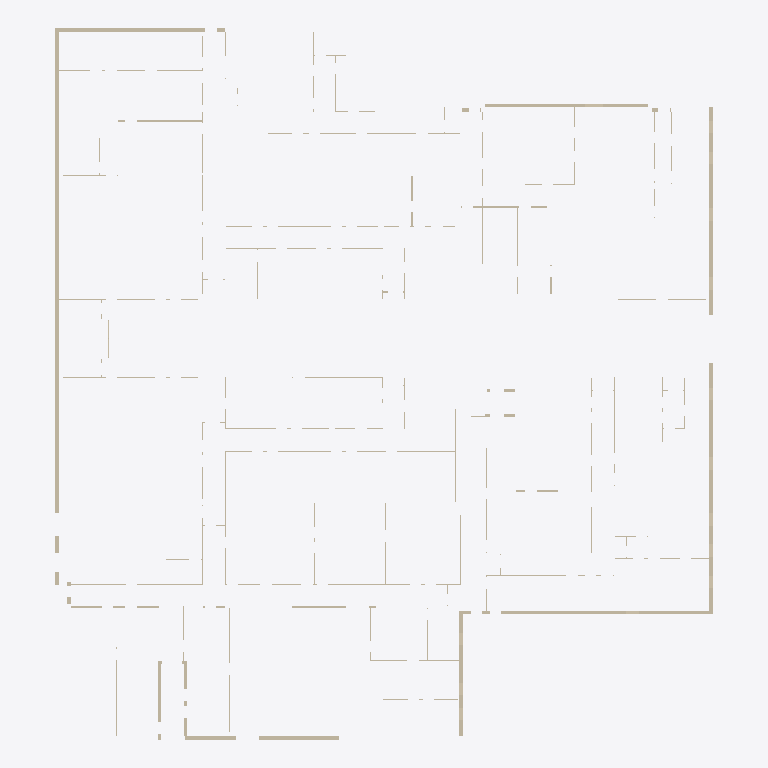
Plan cut of the same IFC building model at storey 'First Floor' (level 0.00 m, cut at 1.40 m), seen from above with north up, elements coloured by IFC class (only those large enough to see are counted): 75 walls (beige). Cut surfaces are drawn darker.
Extent 52.6 m × 56.9 m × 8.5 m (x, y, z). Storeys (3): First Floor at 0.00 m; Second Floor at 4.57 m; Parapet _1 at 5.33 m. Elements (159): 158 IfcWallStandardCase, 1 IfcWall.

HEADER;
FILE_DESCRIPTION(('ViewDefinition [CoordinationView]'),'2;1');
FILE_NAME('Project Number','2010-04-02T10:17:17',(''),(''),'Autodesk Revit MEP 2010 - 1.0','20090612_2115','');
FILE_SCHEMA(('IFC2X3'));
ENDSEC;
DATA;
#34=IFCPROJECT('1Ly8gANf97hP$s3KvLc1lc',#33,'Project Number',$,$,'','Project Status',(#27,#28),#23);
#1898876=IFCSITE('1Ly8gANf97hP$s3KvLc1la',#33,'Default',$,'',#1898875,$,$,.ELEMENT.,(42,23,13,200000),(-71,-14,-31,-200000),-0.0,$,$);
#36=IFCBUILDING('1Ly8gANf97hP$s3KvLc1ld',#33,$,$,$,#25,$,$,.ELEMENT.,$,$,#35);
#82=IFCBUILDINGSTOREY('1Ly8gANf97hP$s3KwgOVrL',#33,'First Floor',$,$,#81,$,$,.ELEMENT.,0.0);
#86=IFCBUILDINGSTOREY('1Ly8gANf97hP$s3KwgOVrI',#33,'Second Floor',$,$,#85,$,$,.ELEMENT.,4570.000000000644);
#102=IFCBUILDINGSTOREY('1Ly8gANf97hP$s3KwgOVjV',#33,'Parapet _1',$,$,#101,$,$,.ELEMENT.,5334.000000000643);
#1801573=IFCWALLSTANDARDCASE('28eYYwGUP7OhCGGbKLuBq8',#33,'Basic Wall:EFIS Wall Exterior:401238',$,'Basic Wall:EFIS Wall Exterior:393074',#1801560,#1801572,'401238');
#1885249=IFCWALLSTANDARDCASE('28eYYwGUP7OhCGGbKLu8ZQ',#33,'Basic Wall:EFIS Wall Exterior:404100',$,'Basic Wall:EFIS Wall Exterior:393074',#1885236,#1885248,'404100');
#1801351=IFCWALLSTANDARDCASE('28eYYwGUP7OhCGGbKLuBqC',#33,'Basic Wall:EFIS Wall Exterior:401234',$,'Basic Wall:EFIS Wall Exterior:393074',#1801338,#1801350,'401234');
#1883029=IFCWALLSTANDARDCASE('28eYYwGUP7OhCGGbKLu8WM',#33,'Basic Wall:EFIS Wall Exterior:404040',$,'Basic Wall:EFIS Wall Exterior:393074',#1883016,#1883028,'404040');
#1885102=IFCWALLSTANDARDCASE('28eYYwGUP7OhCGGbKLu8ZU',#33,'Basic Wall:EFIS Wall Exterior:404096',$,'Basic Wall:EFIS Wall Exterior:393074',#1885089,#1885101,'404096');
#1734165=IFCWALLSTANDARDCASE('28eYYwGUP7OhCGGbKLuBXt',#33,'Basic Wall:concrete wall - 261.4mm Concrete 2:399913',$,'Basic Wall:concrete wall - 261.4mm Concrete 2:393044',#1734152,#1734164,'399913');
#1801129=IFCWALLSTANDARDCASE('28eYYwGUP7OhCGGbKLuBqG',#33,'Basic Wall:EFIS Wall Exterior:401230',$,'Basic Wall:EFIS Wall Exterior:393074',#1801116,#1801128,'401230');
#1884053=IFCWALLSTANDARDCASE('28eYYwGUP7OhCGGbKLu8Wu',#33,'Basic Wall:EFIS Wall Exterior:404070',$,'Basic Wall:EFIS Wall Exterior:393074',#1884040,#1884052,'404070');
#1884880=IFCWALLSTANDARDCASE('28eYYwGUP7OhCGGbKLu8WY',#33,'Basic Wall:EFIS Wall Exterior:404092',$,'Basic Wall:EFIS Wall Exterior:393074',#1884867,#1884879,'404092');
#1734014=IFCWALLSTANDARDCASE('28eYYwGUP7OhCGGbKLuBXu',#33,'Basic Wall:concrete wall - 261.4mm Concrete 2:399910',$,'Basic Wall:concrete wall - 261.4mm Concrete 2:393044',#1733988,#1734013,'399910');
#1734933=IFCWALLSTANDARDCASE('28eYYwGUP7OhCGGbKLuBXf',#33,'Basic Wall:Generic - 90mm:399927',$,'Basic Wall:Generic - 90mm:393042',#1734909,#1734932,'399927');
#1734981=IFCWALLSTANDARDCASE('28eYYwGUP7OhCGGbKLuBXc',#33,'Basic Wall:Generic - 90mm:399928',$,'Basic Wall:Generic - 90mm:393042',#1734956,#1734980,'399928');
#1739587=IFCWALLSTANDARDCASE('28eYYwGUP7OhCGGbKLuBZ7',#33,'Basic Wall:Generic - 90mm:400025',$,'Basic Wall:Generic - 90mm:393042',#1739563,#1739586,'400025');
#1730304=IFCWALLSTANDARDCASE('28eYYwGUP7OhCGGbKLuBk6',#33,'Basic Wall:Generic - 90mm:399832',$,'Basic Wall:Generic - 90mm:393042',#1730280,#1730303,'399832');
#1734129=IFCWALLSTANDARDCASE('28eYYwGUP7OhCGGbKLuBXs',#33,'Basic Wall:concrete wall - 261.4mm Concrete 2:399912',$,'Basic Wall:concrete wall - 261.4mm Concrete 2:393044',#1734105,#1734128,'399912');
#1732639=IFCWALLSTANDARDCASE('28eYYwGUP7OhCGGbKLuBXN',#33,'Basic Wall:Generic - 90mm:399881',$,'Basic Wall:Generic - 90mm:393042',#1732603,#1732638,'399881');
#1742226=IFCWALLSTANDARDCASE('28eYYwGUP7OhCGGbKLuBYC',#33,'Basic Wall:Generic - 90mm:400082',$,'Basic Wall:Generic - 90mm:393042',#1742202,#1742225,'400082');
#1745551=IFCWALLSTANDARDCASE('28eYYwGUP7OhCGGbKLuBb9',#33,'Basic Wall:Generic - 90mm:400151',$,'Basic Wall:Generic - 90mm:393042',#1745538,#1745550,'400151');
#1737793=IFCWALLSTANDARDCASE('28eYYwGUP7OhCGGbKLuBWj',#33,'Basic Wall:Generic - 90mm:399987',$,'Basic Wall:Generic - 90mm:393042',#1737769,#1737792,'399987');
#1734886=IFCWALLSTANDARDCASE('28eYYwGUP7OhCGGbKLuBXe',#33,'Basic Wall:Generic - 90mm:399926',$,'Basic Wall:Generic - 90mm:393042',#1734860,#1734885,'399926');
#1733777=IFCWALLSTANDARDCASE('28eYYwGUP7OhCGGbKLuBX$',#33,'Basic Wall:Generic - 90mm:399905',$,'Basic Wall:Generic - 90mm:393042',#1733753,#1733776,'399905');
#1732391=IFCWALLSTANDARDCASE('28eYYwGUP7OhCGGbKLuBXQ',#33,'Basic Wall:Generic - 90mm:399876',$,'Basic Wall:Generic - 90mm:393042',#1732356,#1732390,'399876');
#1746502=IFCWALL('28eYYwGUP7OhCGGbKLuBbt',#33,'Basic Wall:Generic - 90mm:400169',$,'Basic Wall:Generic - 90mm:393042',#1746379,#1746501,'400169');
#1733294=IFCWALLSTANDARDCASE('28eYYwGUP7OhCGGbKLuBX9',#33,'Basic Wall:Generic - 90mm:399895',$,'Basic Wall:Generic - 90mm:393042',#1733258,#1733293,'399895');
#1738831=IFCWALLSTANDARDCASE('28eYYwGUP7OhCGGbKLuBZN',#33,'Basic Wall:Generic - 90mm:400009',$,'Basic Wall:Generic - 90mm:393042',#1738807,#1738830,'400009');
#1729076=IFCWALLSTANDARDCASE('28eYYwGUP7OhCGGbKLuBlW',#33,'Basic Wall:Generic - 90mm:399806',$,'Basic Wall:Generic - 90mm:393042',#1729052,#1729075,'399806');
#1731173=IFCWALLSTANDARDCASE('28eYYwGUP7OhCGGbKLuBkq',#33,'Basic Wall:Generic - 90mm:399850',$,'Basic Wall:Generic - 90mm:393042',#1731138,#1731172,'399850');
#1735687=IFCWALLSTANDARDCASE('28eYYwGUP7OhCGGbKLuBWP',#33,'Basic Wall:Generic - 90mm:399943',$,'Basic Wall:Generic - 90mm:393042',#1735663,#1735686,'399943');
#1741425=IFCWALLSTANDARDCASE('28eYYwGUP7OhCGGbKLuBYV',#33,'Basic Wall:Generic - 90mm:400065',$,'Basic Wall:Generic - 90mm:393042',#1741412,#1741424,'400065');
#1743428=IFCWALLSTANDARDCASE('28eYYwGUP7OhCGGbKLuBYr',#33,'Basic Wall:Generic - 90mm:400107',$,'Basic Wall:Generic - 90mm:393042',#1743403,#1743427,'400107');
#1730622=IFCWALLSTANDARDCASE('28eYYwGUP7OhCGGbKLuBk1',#33,'Basic Wall:Generic - 90mm:399839',$,'Basic Wall:Generic - 90mm:393042',#1730598,#1730621,'399839');
#1736265=IFCWALLSTANDARDCASE('28eYYwGUP7OhCGGbKLuBWD',#33,'Basic Wall:Generic - 90mm:399955',$,'Basic Wall:Generic - 90mm:393042',#1736239,#1736264,'399955');
#1742274=IFCWALLSTANDARDCASE('28eYYwGUP7OhCGGbKLuBYD',#33,'Basic Wall:Generic - 90mm:400083',$,'Basic Wall:Generic - 90mm:393042',#1742249,#1742273,'400083');
#1736363=IFCWALLSTANDARDCASE('28eYYwGUP7OhCGGbKLuBWB',#33,'Basic Wall:Generic - 90mm:399957',$,'Basic Wall:Generic - 90mm:393042',#1736335,#1736362,'399957');
#1733152=IFCWALLSTANDARDCASE('28eYYwGUP7OhCGGbKLuBXA',#33,'Basic Wall:Generic - 90mm:399892',$,'Basic Wall:Generic - 90mm:393042',#1733128,#1733151,'399892');
#1740125=IFCWALLSTANDARDCASE('28eYYwGUP7OhCGGbKLuBZw',#33,'Basic Wall:Generic - 90mm:400036',$,'Basic Wall:Generic - 90mm:393042',#1740101,#1740124,'400036');
#1734495=IFCWALLSTANDARDCASE('28eYYwGUP7OhCGGbKLuBXm',#33,'Basic Wall:Generic - 90mm:399918',$,'Basic Wall:Generic - 90mm:393042',#1734471,#1734494,'399918');
#1745598=IFCWALLSTANDARDCASE('28eYYwGUP7OhCGGbKLuBb6',#33,'Basic Wall:Generic - 90mm:400152',$,'Basic Wall:Generic - 90mm:393042',#1745574,#1745597,'400152');
#1745092=IFCWALLSTANDARDCASE('28eYYwGUP7OhCGGbKLuBbJ',#33,'Basic Wall:Generic - 90mm:400141',$,'Basic Wall:Generic - 90mm:393042',#1745064,#1745091,'400141');
#1735781=IFCWALLSTANDARDCASE('28eYYwGUP7OhCGGbKLuBWN',#33,'Basic Wall:Generic - 90mm:399945',$,'Basic Wall:Generic - 90mm:393042',#1735757,#1735780,'399945');
#1735828=IFCWALLSTANDARDCASE('28eYYwGUP7OhCGGbKLuBWK',#33,'Basic Wall:Generic - 90mm:399946',$,'Basic Wall:Generic - 90mm:393042',#1735804,#1735827,'399946');
#1732533=IFCWALLSTANDARDCASE('28eYYwGUP7OhCGGbKLuBXP',#33,'Basic Wall:Generic - 90mm:399879',$,'Basic Wall:Generic - 90mm:393042',#1732508,#1732532,'399879');
#1741846=IFCWALLSTANDARDCASE('28eYYwGUP7OhCGGbKLuBYK',#33,'Basic Wall:Generic - 90mm:400074',$,'Basic Wall:Generic - 90mm:393042',#1741822,#1741845,'400074');
#1743773=IFCWALLSTANDARDCASE('28eYYwGUP7OhCGGbKLuBYi',#33,'Basic Wall:Generic - 150mm:400114',$,'Basic Wall:Generic - 150mm:393045',#1743748,#1743772,'400114');
#1735075=IFCWALLSTANDARDCASE('28eYYwGUP7OhCGGbKLuBXa',#33,'Basic Wall:Generic - 90mm:399930',$,'Basic Wall:Generic - 90mm:393042',#1735051,#1735074,'399930');
#1740553=IFCWALLSTANDARDCASE('28eYYwGUP7OhCGGbKLuBZp',#33,'Basic Wall:Generic - 90mm:400045',$,'Basic Wall:Generic - 90mm:393042',#1740528,#1740552,'400045');
#1731553=IFCWALLSTANDARDCASE('28eYYwGUP7OhCGGbKLuBki',#33,'Basic Wall:Generic - 90mm:399858',$,'Basic Wall:Generic - 90mm:393042',#1731529,#1731552,'399858');
#1747121=IFCWALLSTANDARDCASE('28eYYwGUP7OhCGGbKLuBbe',#33,'Basic Wall:Generic - 90mm:400182',$,'Basic Wall:Generic - 90mm:393042',#1747097,#1747120,'400182');
#1726628=IFCWALLSTANDARDCASE('28eYYwGUP7OhCGGbKLuBlK',#33,'Basic Wall:Generic - 90mm:399754',$,'Basic Wall:Generic - 90mm:393042',#1726596,#1726627,'399754');
#1736016=IFCWALLSTANDARDCASE('28eYYwGUP7OhCGGbKLuBWG',#33,'Basic Wall:Generic - 90mm:399950',$,'Basic Wall:Generic - 90mm:393042',#1735992,#1736015,'399950');
#1730398=IFCWALLSTANDARDCASE('28eYYwGUP7OhCGGbKLuBk4',#33,'Basic Wall:Generic - 90mm:399834',$,'Basic Wall:Generic - 90mm:393042',#1730374,#1730397,'399834');
#1743838=IFCWALLSTANDARDCASE('28eYYwGUP7OhCGGbKLuBYj',#33,'Basic Wall:Generic - 203mm:400115',$,'Basic Wall:Generic - 203mm:393046',#1743813,#1743837,'400115');
#1746074=IFCWALLSTANDARDCASE('28eYYwGUP7OhCGGbKLuBby',#33,'Basic Wall:Generic - 90mm:400162',$,'Basic Wall:Generic - 90mm:393042',#1746049,#1746073,'400162');
#1746168=IFCWALLSTANDARDCASE('28eYYwGUP7OhCGGbKLuBbw',#33,'Basic Wall:Generic - 90mm:400164',$,'Basic Wall:Generic - 90mm:393042',#1746144,#1746167,'400164');
#1730219=IFCWALLSTANDARDCASE('28eYYwGUP7OhCGGbKLuBk8',#33,'Basic Wall:Generic - 90mm:399830',$,'Basic Wall:Generic - 90mm:393042',#1730195,#1730218,'399830');
#1731459=IFCWALLSTANDARDCASE('28eYYwGUP7OhCGGbKLuBkk',#33,'Basic Wall:Generic - 90mm:399856',$,'Basic Wall:Generic - 90mm:393042',#1731435,#1731458,'399856');
#1730764=IFCWALLSTANDARDCASE('28eYYwGUP7OhCGGbKLuBky',#33,'Basic Wall:Generic - 90mm:399842',$,'Basic Wall:Generic - 90mm:393042',#1730740,#1730763,'399842');
#1741187=IFCWALLSTANDARDCASE('28eYYwGUP7OhCGGbKLuBZb',#33,'Basic Wall:Generic - 90mm:400059',$,'Basic Wall:Generic - 90mm:393042',#1741163,#1741186,'400059');
#1803068=IFCWALLSTANDARDCASE('28eYYwGUP7OhCGGbKLuBtQ',#33,'Basic Wall:EFIS Wall Exterior:401284',$,'Basic Wall:EFIS Wall Exterior:393074',#1803055,#1803067,'401284');
#1733505=IFCWALLSTANDARDCASE('28eYYwGUP7OhCGGbKLuBX5',#33,'Basic Wall:Generic - 90mm:399899',$,'Basic Wall:Generic - 90mm:393042',#1733469,#1733504,'399899');
#1744629=IFCWALLSTANDARDCASE('28eYYwGUP7OhCGGbKLuBbT',#33,'Basic Wall:Generic - 90mm:400131',$,'Basic Wall:Generic - 90mm:393042',#1744604,#1744628,'400131');
#1734412=IFCWALLSTANDARDCASE('28eYYwGUP7OhCGGbKLuBXo',#33,'Basic Wall:Generic - 90mm:399916',$,'Basic Wall:Generic - 90mm:393042',#1734376,#1734411,'399916');
#1791464=IFCWALLSTANDARDCASE('28eYYwGUP7OhCGGbKLuBoG',#33,'Basic Wall:Generic - 203mm:401102',$,'Basic Wall:Generic - 203mm:393046',#1791439,#1791463,'401102');
#1736216=IFCWALLSTANDARDCASE('28eYYwGUP7OhCGGbKLuBWC',#33,'Basic Wall:Generic - 90mm:399954',$,'Basic Wall:Generic - 90mm:393042',#1736181,#1736215,'399954');
#1736791=IFCWALLSTANDARDCASE('28eYYwGUP7OhCGGbKLuBW0',#33,'Basic Wall:Generic - 90mm:399966',$,'Basic Wall:Generic - 90mm:393042',#1736766,#1736790,'399966');
#1738264=IFCWALLSTANDARDCASE('28eYYwGUP7OhCGGbKLuBWZ',#33,'Basic Wall:Generic - 90mm:399997',$,'Basic Wall:Generic - 90mm:393042',#1738240,#1738263,'399997');
#1736886=IFCWALLSTANDARDCASE('28eYYwGUP7OhCGGbKLuBW_',#33,'Basic Wall:Generic - 90mm:399968',$,'Basic Wall:Generic - 90mm:393042',#1736862,#1736885,'399968');
#1744486=IFCWALLSTANDARDCASE('28eYYwGUP7OhCGGbKLuBbU',#33,'Basic Wall:Generic - 90mm:400128',$,'Basic Wall:Generic - 90mm:393042',#1744462,#1744485,'400128');
#1747027=IFCWALLSTANDARDCASE('28eYYwGUP7OhCGGbKLuBbg',#33,'Basic Wall:Generic - 90mm:400180',$,'Basic Wall:Generic - 90mm:393042',#1747000,#1747026,'400180');
#1731363=IFCWALLSTANDARDCASE('28eYYwGUP7OhCGGbKLuBkm',#33,'Basic Wall:Generic - 90mm:399854',$,'Basic Wall:Generic - 90mm:393042',#1731339,#1731362,'399854');
#1737887=IFCWALLSTANDARDCASE('28eYYwGUP7OhCGGbKLuBWh',#33,'Basic Wall:Generic - 90mm:399989',$,'Basic Wall:Generic - 90mm:393042',#1737863,#1737886,'399989');
#1739069=IFCWALLSTANDARDCASE('28eYYwGUP7OhCGGbKLuBZG',#33,'Basic Wall:Generic - 90mm:400014',$,'Basic Wall:Generic - 90mm:393042',#1739045,#1739068,'400014');
#1736743=IFCWALLSTANDARDCASE('28eYYwGUP7OhCGGbKLuBW3',#33,'Basic Wall:Generic - 90mm:399965',$,'Basic Wall:Generic - 90mm:393042',#1736719,#1736742,'399965');
#1745041=IFCWALLSTANDARDCASE('28eYYwGUP7OhCGGbKLuBbI',#33,'Basic Wall:Generic - 90mm:400140',$,'Basic Wall:Generic - 90mm:393042',#1745017,#1745040,'400140');
#1884383=IFCWALLSTANDARDCASE('28eYYwGUP7OhCGGbKLu8Wn',#33,'Basic Wall:EFIS Wall Exterior:404079',$,'Basic Wall:EFIS Wall Exterior:393074',#1884370,#1884382,'404079');
ENDSEC;
